The GitHub repository yeonebin/v2 contains a labelled image folder "dataset_v4" with 11 categories: concealed multiple targets, hammer, knife, multiple targets, pistol, plier, rifle, satellite model, snips, stiletto, wrench. Examples follow, each with its label.

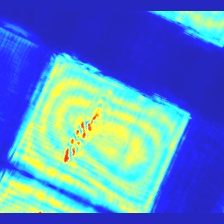
Label: stiletto

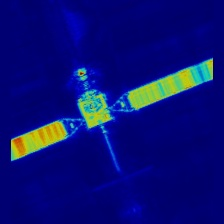
Label: satellite model

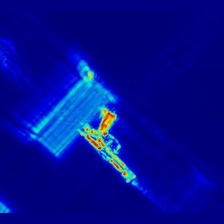
Label: pistol

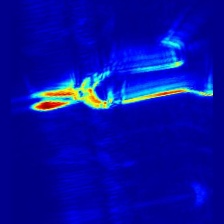
Label: snips

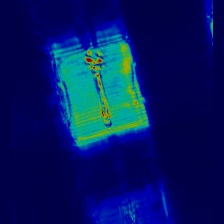
Label: wrench

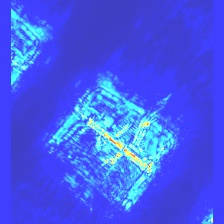
Label: rifle
